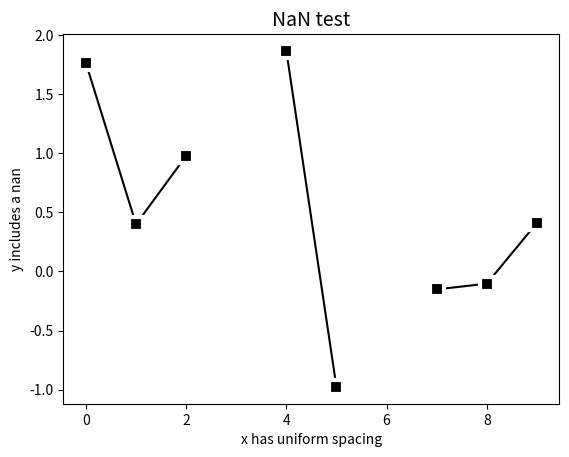

Source code (Python):
"""Plot to test line styles"""
import matplotlib.pyplot as plt
import numpy as np

def main():
    fig, ax = plt.subplots()

    np.random.seed(0)
    numPoints=10

    xx = np.arange(numPoints, dtype=float)
    xx[6] = np.nan

    yy = np.random.normal(size=numPoints)
    yy[3] = np.nan

    ax.plot(xx, yy, 'ks-', ms=10, mec='w', mew=3)

    ax.set_xlabel('x has uniform spacing')
    ax.set_ylabel('y includes a nan')
    ax.set_title('NaN test', size=14)

    return fig

if __name__ == '__main__':
    main()
    plt.show()
